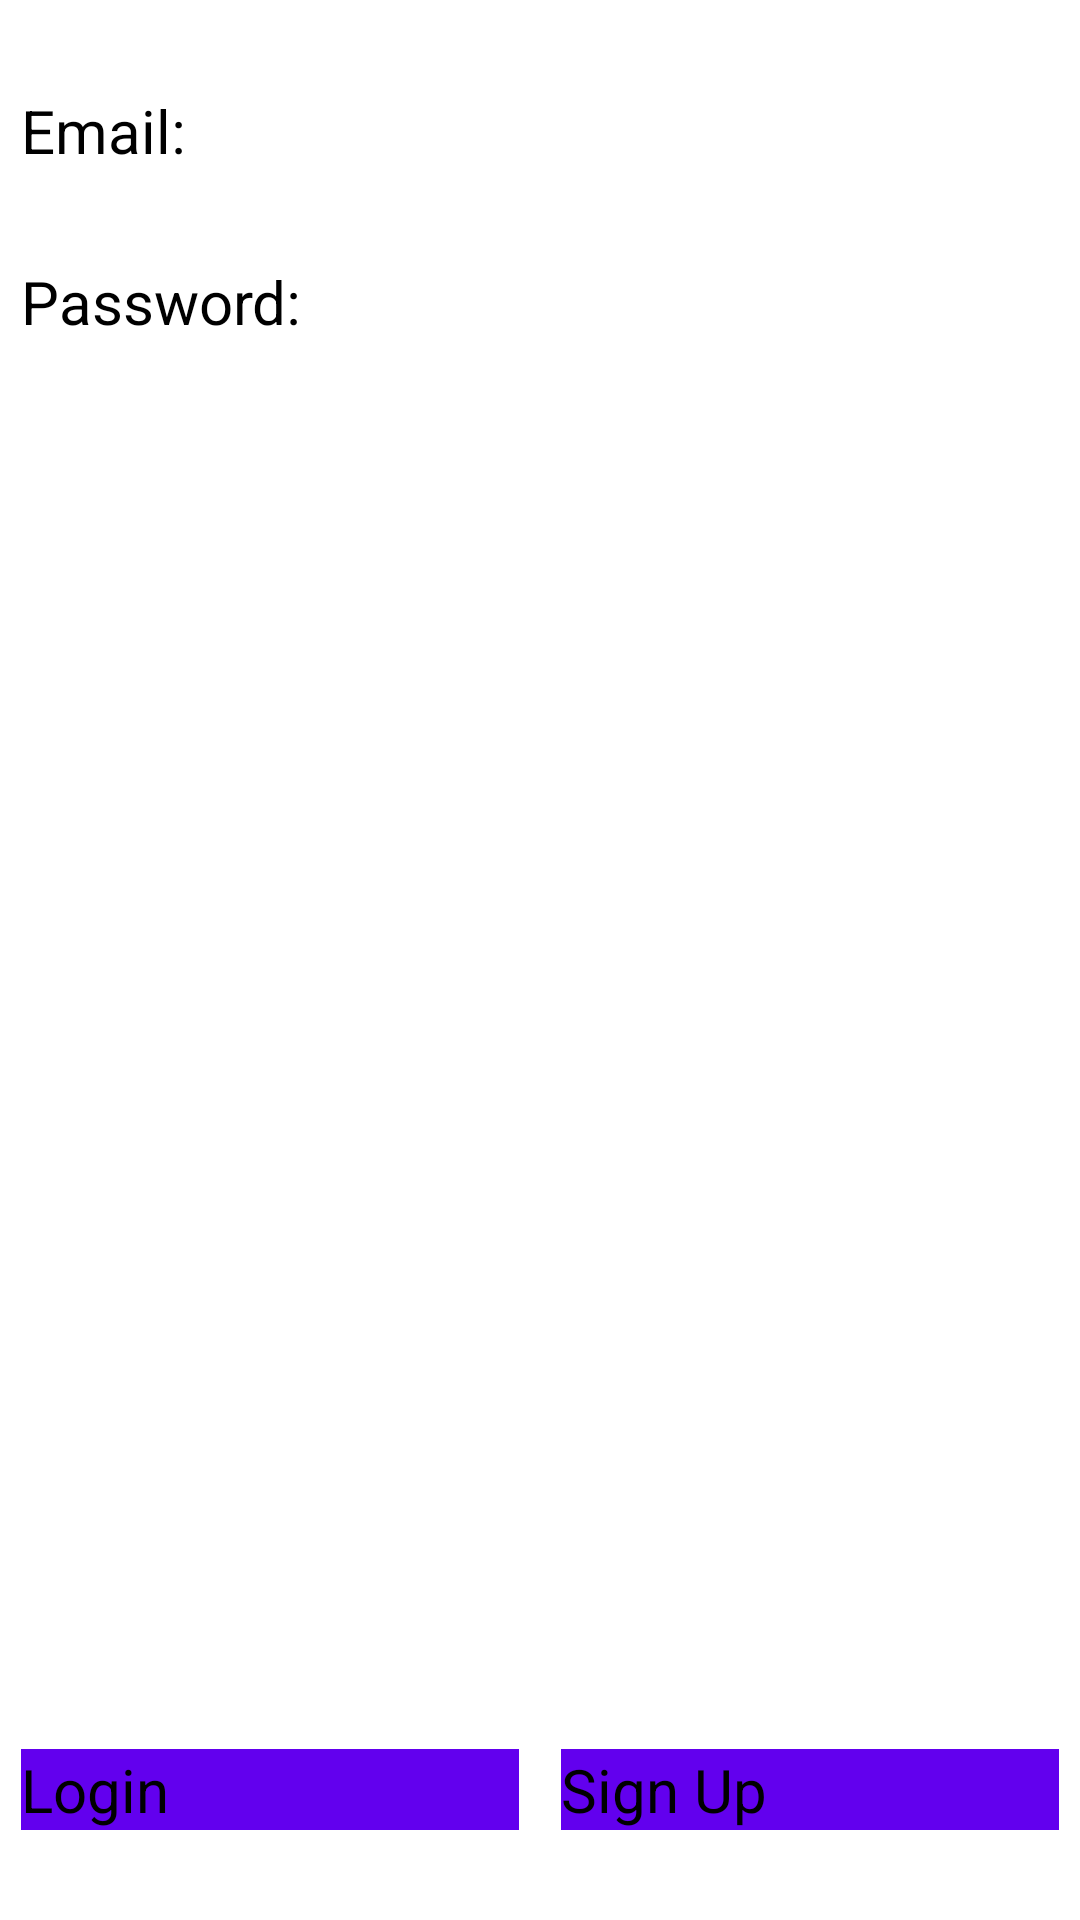

Android layout source for this screen:
<!-- AndroidManifest.xml: application theme AppTheme.NoActionBar -->
<!-- res/layout/fragment_login.xml -->
<?xml version="1.0" encoding="utf-8"?>
<androidx.constraintlayout.widget.ConstraintLayout xmlns:android="http://schemas.android.com/apk/res/android"
    xmlns:app="http://schemas.android.com/apk/res-auto"
    xmlns:tools="http://schemas.android.com/tools"
    android:id="@+id/constraint_layout"
    android:layout_width="match_parent"
    android:layout_height="match_parent"
    android:layout_gravity="center">

    <androidx.constraintlayout.widget.Barrier
        android:id="@+id/barrier"
        android:layout_width="wrap_content"
        android:layout_height="wrap_content"
        app:barrierDirection="end"
        app:constraint_referenced_ids="email_label,password_label" />


    <TextView
        android:id="@+id/email_label"
        android:layout_width="wrap_content"
        android:layout_height="wrap_content"
        android:layout_marginHorizontal="7dp"
        android:layout_marginTop="30dp"
        android:layout_marginBottom="10dp"
        android:text="@string/email_label"
        android:textSize="20sp"
        app:layout_constraintStart_toStartOf="parent"
        app:layout_constraintTop_toTopOf="parent" />

    <TextView
        android:id="@+id/password_label"
        android:layout_width="wrap_content"
        android:layout_height="wrap_content"
        android:layout_marginHorizontal="7dp"
        android:layout_marginTop="30dp"
        android:layout_marginBottom="10dp"
        android:text="@string/password_label"
        android:textSize="20sp"
        app:layout_constraintStart_toStartOf="parent"
        app:layout_constraintTop_toBottomOf="@+id/email_label" />

    <EditText
        android:id="@+id/email_edit_text"
        android:layout_width="0dp"
        android:layout_height="wrap_content"
        android:layout_marginHorizontal="10dp"
        android:autofillHints="Enter your email"
        android:inputType="textEmailAddress"
        app:layout_constraintBottom_toBottomOf="@+id/email_label"
        app:layout_constraintEnd_toEndOf="parent"
        app:layout_constraintStart_toEndOf="@+id/barrier"
        app:layout_constraintTop_toTopOf="@id/email_label"
        tools:ignore="LabelFor" />

    <EditText
        android:id="@+id/password_edit_text"
        android:layout_width="0dp"
        android:layout_height="wrap_content"
        android:layout_marginHorizontal="10dp"
        android:autofillHints="Enter your password"
        android:inputType="textPassword"
        app:layout_constraintBottom_toBottomOf="@+id/password_label"
        app:layout_constraintEnd_toEndOf="parent"
        app:layout_constraintStart_toEndOf="@+id/barrier"
        app:layout_constraintTop_toTopOf="@+id/password_label"
        tools:ignore="LabelFor" />

    <Button
        android:id="@+id/login_button"
        android:layout_width="0dp"
        android:layout_height="wrap_content"
        android:layout_marginHorizontal="7dp"
        android:layout_marginVertical="30dp"
        android:background="@color/colorPrimary"
        android:text="@string/login_btn_label"
        android:textSize="20sp"
        app:layout_constraintBottom_toBottomOf="parent"
        app:layout_constraintEnd_toStartOf="@+id/sign_button"
        app:layout_constraintStart_toStartOf="parent" />

    <Button
        android:id="@+id/sign_button"
        android:layout_width="0dp"
        android:layout_height="wrap_content"
        android:layout_marginHorizontal="7dp"
        android:layout_marginVertical="30dp"
        android:background="@color/colorPrimary"
        android:text="@string/sign_up_btn_label"
        android:textSize="20sp"
        app:layout_constraintBottom_toBottomOf="parent"
        app:layout_constraintEnd_toEndOf="parent"
        app:layout_constraintStart_toEndOf="@+id/login_button" />

</androidx.constraintlayout.widget.ConstraintLayout>
<!-- resources referenced by this layout -->
<resources>
  <string name="email_label">Email: </string>
  <string name="login_btn_label">Login</string>
  <string name="password_label">Password: </string>
  <string name="sign_up_btn_label">Sign Up</string>
  <!-- not gathered from this repository: default colours our renderer supplied (Android Studio template values) -->
  <color name="colorPrimary">#FF6200EE</color>
</resources>
